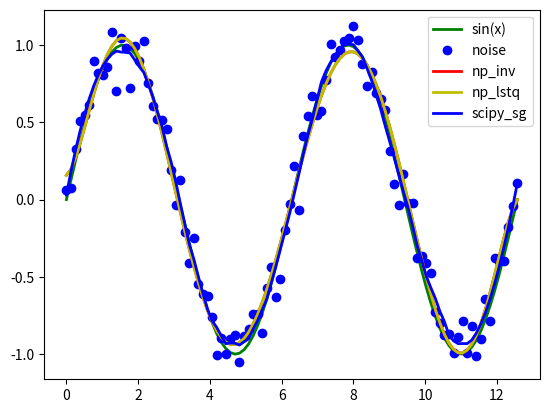

Write the Python code that produced this figure.
import numpy as np
import math
import matplotlib.pyplot as plt
from scipy.signal import savgol_filter

SAMPLE_NUM = 100  # 要生成的sample个数
M = 7   # 多项式阶数

# 产生带有高斯噪声的信号
mid, sigma = 0, 0.1 # 设置均值和方差
noise = np.random.normal(mid, sigma, SAMPLE_NUM).reshape(SAMPLE_NUM, 1) # 生成SAMPLE_NUM个数据

# 产生SAMPLE_NUM个序号(范围是0-4pi)
x = np.arange(0, SAMPLE_NUM).reshape(SAMPLE_NUM, 1) / (SAMPLE_NUM-1)*(4*math.pi)

# generate y and y_noise, and both y's and y_noise's shape is (SAMPLE_NUM*1)
y = np.sin(x)
y_noise = np.sin(x) + noise

# 绿色曲线显示x - y，散点显示x - y_noise
plt.title("")
plt.plot(x, y, 'g', lw=2.0, label="sin(x)")
plt.plot(x, y_noise, 'bo', label="noise")
 

# generate Matrix X which has M order (SAMPLE_NUM, M)
X = x   
for i in range(2, M+1):
         X = np.column_stack((X, pow(x, i)))

# add 1 on the first column of X, now X's shape is (SAMPLE_NUM*(M+1))
X = np.insert(X, 0, [1], 1)
# print(X)aQQ

# calculate W, W's shape is ((M+1)*1)
# W=np.linalg.inv((X.T.dot(X))).dot(X.T).dot(y_noise) # have no regularization
W = np.linalg.inv((X.T.dot(X)) + np.exp(-8) * np.eye(M+1)).dot(X.T).dot(y_noise) # introduce regularization
print("W:", W)
y_estimate = X.dot(W)

co_w, resl, _, _ = np.linalg.lstsq(X, y_noise, rcond=None)  # resl为残差的平方和
print("co_w:", co_w, "\nresl", resl)
y_estimate_lstsq = X.dot(W)

yhat = savgol_filter(y_noise.T, 21, 3)    # window size 11, polynomial order 3

#红色曲线显示x - y_estimate
plt.plot(x, y_estimate, 'r', lw=2.0, label="np_inv")
plt.plot(x, y_estimate_lstsq, 'y', lw=2.0, label="np_lstq")
plt.plot(x, yhat.T, 'b', lw=2.0, label="scipy_sg")

plt.legend()
plt.show()  
